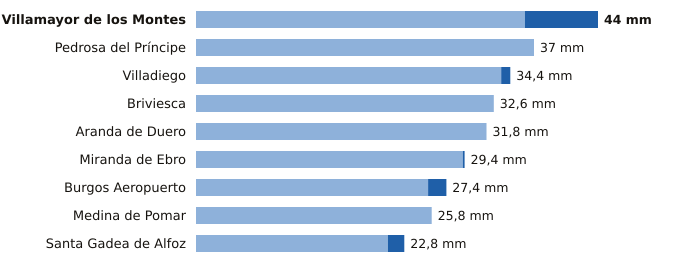

The file beside this chart, header and first rows:
estacion, provincia, indicativo, mm_6_dias_anteriores, mm_hoy, mm_7_dias, horas_de_hoy
Villamayor de los Montes, Burgos, 2311Y, 36.0, 8.0, 44.0, 6
Pedrosa del Príncipe, Burgos, 2290Y, 37.0, 0.0, 37.0, 4
Villadiego, Burgos, 2285B, 33.4, 1.0, 34.4, 6
Briviesca, Burgos, 9031C, 32.6, 0.0, 32.6, 4
Aranda de Duero, Burgos, 2117D, 31.8, 0.0, 31.8, 6
Miranda de Ebro, Burgos, 9069C, 29.2, 0.2, 29.4, 5
Burgos Aeropuerto, Burgos, 2331, 25.4, 2.0, 27.4, 6
Medina de Pomar, Burgos, 9051, 25.8, 0.0, 25.8, 6
Santa Gadea de Alfoz, Burgos, 9012E, 21.0, 1.8, 22.8, 3
